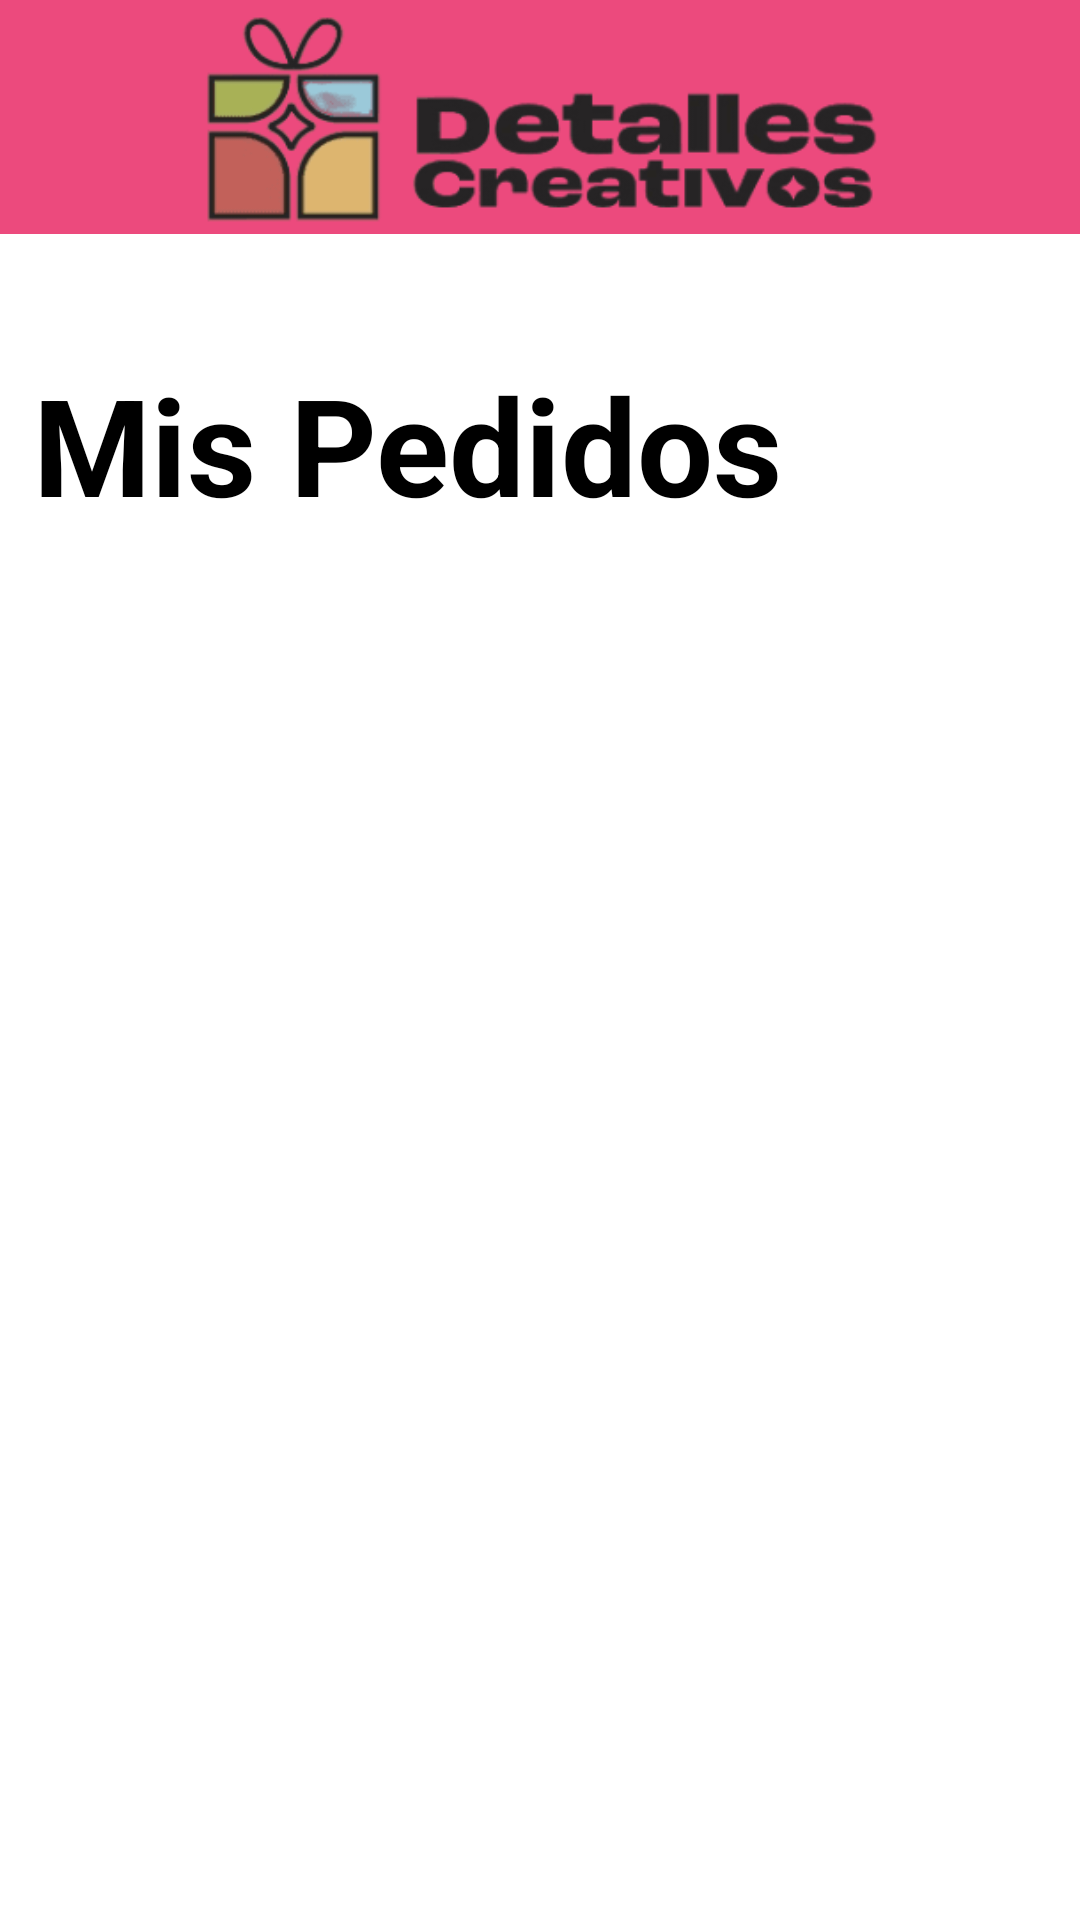

Android layout source for this screen:
<!-- AndroidManifest.xml: application theme Theme.T1ChambaSolution -->
<!-- res/layout/activity_mis_pedidos.xml -->
<?xml version="1.0" encoding="utf-8"?>
<androidx.constraintlayout.widget.ConstraintLayout xmlns:android="http://schemas.android.com/apk/res/android"
    xmlns:app="http://schemas.android.com/apk/res-auto"
    xmlns:tools="http://schemas.android.com/tools"
    android:id="@+id/main"
    android:layout_width="match_parent"
    android:layout_height="match_parent"
    tools:context=".MisPedidos">

    <ImageView
        android:id="@+id/imageView"
        android:layout_width="0dp"
        android:layout_height="78dp"
        android:background="#EC4A7D"
        android:src="@drawable/titulo"
        app:layout_constraintEnd_toEndOf="parent"
        app:layout_constraintHorizontal_bias="0.493"
        app:layout_constraintStart_toStartOf="parent"
        app:layout_constraintTop_toTopOf="parent" />

    <TextView
        android:id="@+id/textView"
        android:layout_width="wrap_content"
        android:layout_height="wrap_content"
        android:layout_marginTop="40dp"
        android:text="Mis Pedidos"
        android:textColor="#000000"
        android:textSize="45sp"
        android:textStyle="bold"
        app:layout_constraintEnd_toEndOf="parent"
        app:layout_constraintHorizontal_bias="0.099"
        app:layout_constraintStart_toStartOf="parent"
        app:layout_constraintTop_toBottomOf="@+id/imageView" />

    <androidx.recyclerview.widget.RecyclerView
        android:id="@+id/recyclerView"
        android:layout_width="370dp"
        android:layout_height="484dp"
        android:layout_marginTop="36dp"
        app:layout_constraintEnd_toEndOf="parent"
        app:layout_constraintStart_toStartOf="parent"
        app:layout_constraintTop_toBottomOf="@+id/textView" />
</androidx.constraintlayout.widget.ConstraintLayout>
<!-- resources referenced by this layout -->
<resources>
  <!-- drawable titulo: png bitmap (drawable, 7426 bytes) -->
  <style name="Theme.T1ChambaSolution" parent="Theme.MaterialComponents.DayNight.NoActionBar">
          
          <item name="colorPrimary">@color/purple_500</item>
          <item name="colorPrimaryVariant">@color/purple_700</item>
          <item name="colorOnPrimary">@color/white</item>
          
          <item name="colorSecondary">@color/teal_200</item>
          <item name="colorSecondaryVariant">@color/teal_700</item>
          <item name="colorOnSecondary">@color/black</item>
          
          <item name="android:statusBarColor">?attr/colorPrimaryVariant</item>
          
      </style>
  <color name="purple_500">#FF6200EE</color>
  <color name="purple_700">#FF3700B3</color>
  <color name="white">#FFFFFFFF</color>
  <color name="teal_200">#FF03DAC5</color>
  <color name="teal_700">#FF018786</color>
  <color name="black">#FF000000</color>
</resources>
